Run: headless pygame with SDL's dummy video driver; simulated clock (each Clock.tick advances the game by its frame time, no real sleeping); random seed 0; keys injected as events and as key.get_pressed() state; no mouse input.
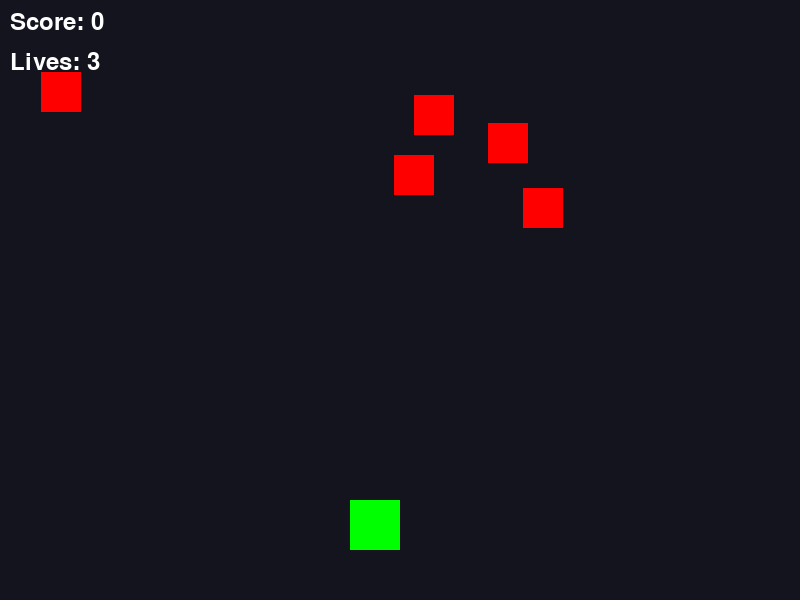
Frame 1 of 3 · flips 1–60 · no input
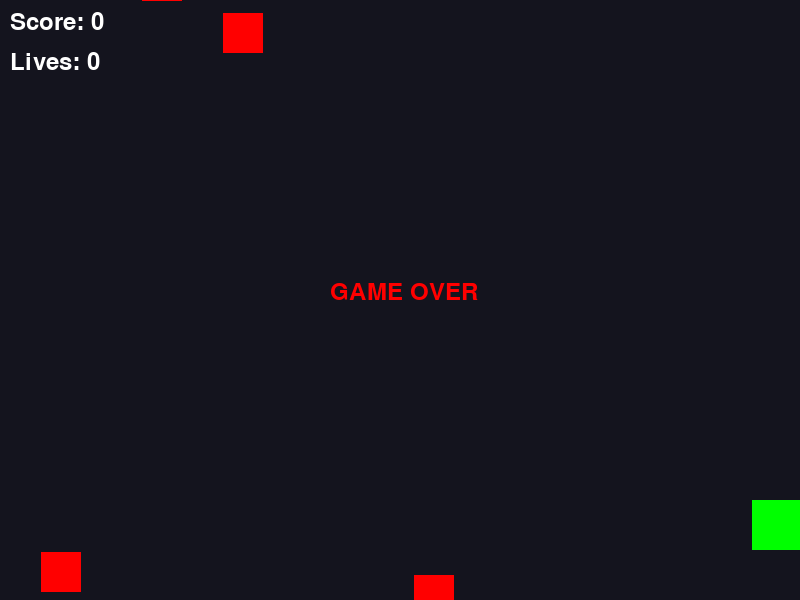
Frame 2 of 3 · flips 61–180 · tapped SPACE, RETURN · held RIGHT (→), D
Frame 3 of 3 · flips 181–300 · held DOWN (↓), S (game ended) · screen unchanged from frame 2, image omitted

The pygame program that drew these frames:

import pygame
import random

pygame.init()
WIDTH, HEIGHT = 800, 600
screen = pygame.display.set_mode((WIDTH, HEIGHT))
pygame.display.set_caption('RDX Lucky Mega Game')
clock = pygame.time.Clock()
font = pygame.font.SysFont(None, 36)

player = pygame.Rect(350, 500, 50, 50)
bullets = []
enemies = []
score = 0
lives = 3

for _ in range(5):
    enemies.append(pygame.Rect(random.randint(0, 750), random.randint(-300, -40), 40, 40))

running = True
while running:
    screen.fill((20,20,30))

    for event in pygame.event.get():
        if event.type == pygame.QUIT:
            running = False
        if event.type == pygame.KEYDOWN:
            if event.key == pygame.K_SPACE:
                bullets.append(pygame.Rect(player.x+20, player.y, 10, 20))

    keys = pygame.key.get_pressed()
    if keys[pygame.K_LEFT] and player.x > 0:
        player.x -= 6
    if keys[pygame.K_RIGHT] and player.x < WIDTH-50:
        player.x += 6
    if keys[pygame.K_UP] and player.y > 0:
        player.y -= 6
    if keys[pygame.K_DOWN] and player.y < HEIGHT-50:
        player.y += 6

    for bullet in bullets[:]:
        bullet.y -= 8
        if bullet.y < 0:
            bullets.remove(bullet)

    for enemy in enemies[:]:
        enemy.y += 4
        if enemy.y > HEIGHT:
            enemy.y = random.randint(-200, -40)
            enemy.x = random.randint(0, 750)
            lives -= 1

        if player.colliderect(enemy):
            enemy.y = random.randint(-200, -40)
            enemy.x = random.randint(0, 750)
            lives -= 1

        for bullet in bullets[:]:
            if bullet.colliderect(enemy):
                score += 10
                enemy.y = random.randint(-200, -40)
                enemy.x = random.randint(0, 750)
                if bullet in bullets:
                    bullets.remove(bullet)

    pygame.draw.rect(screen, (0,255,0), player)

    for bullet in bullets:
        pygame.draw.rect(screen, (255,255,0), bullet)

    for enemy in enemies:
        pygame.draw.rect(screen, (255,0,0), enemy)

    score_text = font.render(f'Score: {score}', True, (255,255,255))
    lives_text = font.render(f'Lives: {lives}', True, (255,255,255))
    screen.blit(score_text, (10,10))
    screen.blit(lives_text, (10,50))

    if lives <= 0:
        game_over = font.render('GAME OVER', True, (255,0,0))
        screen.blit(game_over, (330,280))
        pygame.display.flip()
        pygame.time.delay(3000)
        running = False

    pygame.display.flip()
    clock.tick(60)

pygame.quit()
